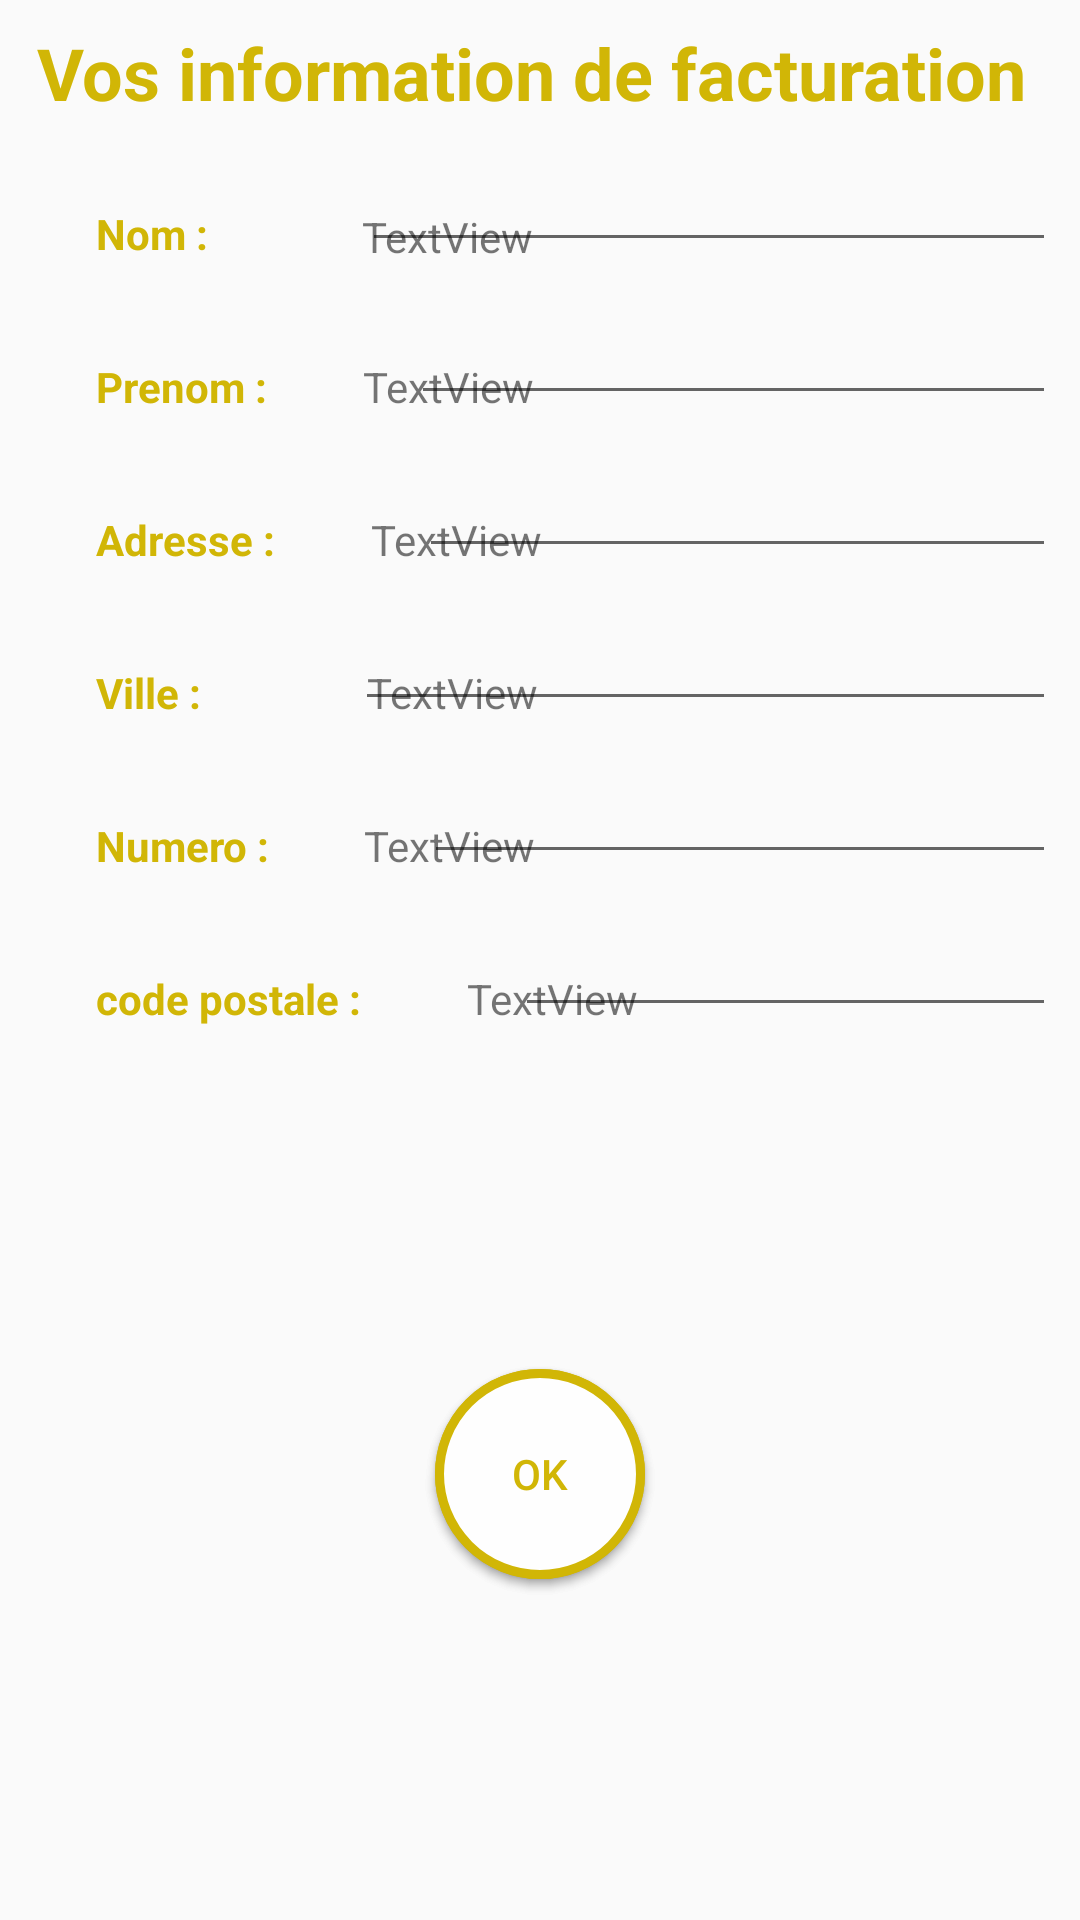

This screen was rendered from an Android layout file. Write that file and the resources it references.
<!-- AndroidManifest.xml: application theme AppTheme -->
<!-- res/layout/activity_valider_info.xml -->
<?xml version="1.0" encoding="utf-8"?>
<android.support.constraint.ConstraintLayout xmlns:android="http://schemas.android.com/apk/res/android"
    android:layout_width="match_parent"
    android:layout_height="match_parent"
    xmlns:app="http://schemas.android.com/apk/res-auto">


    <TextView
        android:id="@+id/textView_information"
        android:layout_width="0dp"
        android:layout_height="wrap_content"
        android:layout_marginEnd="8dp"
        android:layout_marginStart="8dp"
        android:layout_marginTop="8dp"
        android:text="Vos information de facturation "
        android:textAlignment="center"
        android:textColor="#D1B606"
        android:textSize="24dp"
        android:textStyle="bold"
        app:layout_constraintEnd_toEndOf="parent"
        app:layout_constraintStart_toStartOf="parent"
        app:layout_constraintTop_toTopOf="parent" />

    <TextView
        android:id="@+id/textView_nom_info"
        android:layout_width="0dp"
        android:layout_height="wrap_content"
        android:layout_marginStart="32dp"
        android:layout_marginTop="28dp"
        android:text="Nom : "
        android:textColor="#D1B606"
        android:textStyle="bold"
        app:layout_constraintStart_toStartOf="parent"
        app:layout_constraintTop_toBottomOf="@+id/textView_information" />

    <TextView
        android:id="@+id/textView_info_nom"
        android:layout_width="0dp"
        android:layout_height="18dp"
        android:layout_marginStart="48dp"
        android:text="TextView"
        app:layout_constraintBottom_toBottomOf="@+id/textView_nom_info"
        app:layout_constraintStart_toEndOf="@+id/textView_nom_info" />

    <EditText
        android:id="@+id/Edittext_info_nom"
        android:layout_width="0dp"
        android:layout_height="wrap_content"
        android:layout_marginEnd="8dp"
        android:layout_marginStart="48dp"
        app:layout_constraintBottom_toBottomOf="@+id/textView_nom_info"
        app:layout_constraintEnd_toEndOf="parent"
        app:layout_constraintStart_toEndOf="@+id/textView_nom_info" />

    <TextView
        android:id="@+id/textView_prenom_info"
        android:layout_width="0dp"
        android:layout_height="wrap_content"
        android:layout_marginStart="32dp"
        android:layout_marginTop="32dp"
        android:text="Prenom :"
        android:textColor="#D1B606"
        android:textStyle="bold"
        app:layout_constraintStart_toStartOf="parent"
        app:layout_constraintTop_toBottomOf="@+id/textView_nom_info" />

    <TextView
        android:id="@+id/textView_info_prenom"
        android:layout_width="wrap_content"
        android:layout_height="wrap_content"
        android:layout_marginStart="32dp"
        android:text="TextView"
        app:layout_constraintBottom_toBottomOf="@+id/textView_prenom_info"
        app:layout_constraintStart_toEndOf="@+id/textView_prenom_info" />

    <EditText
        android:id="@+id/Edittext_info_prenom"
        android:layout_width="0dp"
        android:layout_height="wrap_content"
        android:layout_marginEnd="8dp"
        android:layout_marginStart="48dp"
        app:layout_constraintBottom_toBottomOf="@+id/textView_prenom_info"
        app:layout_constraintEnd_toEndOf="parent"
        app:layout_constraintStart_toEndOf="@+id/textView_prenom_info" />

    <TextView
        android:id="@+id/textView_adresse_info"
        android:layout_width="0dp"
        android:layout_height="wrap_content"
        android:layout_marginStart="32dp"
        android:layout_marginTop="32dp"
        android:text="Adresse :"
        android:textColor="#D1B606"
        android:textStyle="bold"
        app:layout_constraintStart_toStartOf="parent"
        app:layout_constraintTop_toBottomOf="@+id/textView_prenom_info" />

    <TextView
        android:id="@+id/textView_info_adresse"
        android:layout_width="wrap_content"
        android:layout_height="wrap_content"
        android:layout_marginStart="32dp"
        android:text="TextView"
        app:layout_constraintBottom_toBottomOf="@+id/textView_adresse_info"
        app:layout_constraintStart_toEndOf="@+id/textView_adresse_info" />

    <EditText
        android:id="@+id/Edittext_info_adresse"
        android:layout_width="0dp"
        android:layout_height="wrap_content"
        android:layout_marginEnd="8dp"
        android:layout_marginStart="48dp"
        app:layout_constraintBottom_toBottomOf="@+id/textView_adresse_info"
        app:layout_constraintEnd_toEndOf="parent"
        app:layout_constraintStart_toEndOf="@+id/textView_adresse_info" />

    <TextView
        android:id="@+id/textView_ville_info"
        android:layout_width="0dp"
        android:layout_height="wrap_content"
        android:layout_marginStart="32dp"
        android:layout_marginTop="32dp"
        android:text="Ville : "
        android:textColor="#D1B606"
        android:textStyle="bold"
        app:layout_constraintStart_toStartOf="parent"
        app:layout_constraintTop_toBottomOf="@+id/textView_adresse_info" />

    <TextView
        android:id="@+id/textView_info_ville"
        android:layout_width="wrap_content"
        android:layout_height="wrap_content"
        android:layout_marginStart="52dp"
        android:text="TextView"
        app:layout_constraintBottom_toBottomOf="@+id/textView_ville_info"
        app:layout_constraintStart_toEndOf="@+id/textView_ville_info" />

    <EditText
        android:id="@+id/Edittext_info_ville"
        android:layout_width="0dp"
        android:layout_height="wrap_content"
        android:layout_marginEnd="8dp"
        android:layout_marginStart="48dp"
        app:layout_constraintBottom_toBottomOf="@+id/textView_ville_info"
        app:layout_constraintEnd_toEndOf="parent"
        app:layout_constraintStart_toEndOf="@+id/textView_ville_info" />

    <TextView
        android:id="@+id/textView_numero_info"
        android:layout_width="0dp"
        android:layout_height="wrap_content"
        android:layout_marginStart="32dp"
        android:layout_marginTop="32dp"
        android:text="Numero : "
        android:textColor="#D1B606"
        android:textStyle="bold"
        app:layout_constraintStart_toStartOf="parent"
        app:layout_constraintTop_toBottomOf="@+id/textView_ville_info" />

    <TextView
        android:id="@+id/textView_info_numero"
        android:layout_width="wrap_content"
        android:layout_height="wrap_content"
        android:layout_marginStart="28dp"
        android:text="TextView"
        app:layout_constraintBottom_toBottomOf="@+id/textView_numero_info"
        app:layout_constraintStart_toEndOf="@+id/textView_numero_info" />

    <EditText
        android:id="@+id/Edittext_info_numero"
        android:layout_width="0dp"
        android:layout_height="wrap_content"
        android:layout_marginEnd="8dp"
        android:layout_marginStart="48dp"
        app:layout_constraintBottom_toBottomOf="@+id/textView_numero_info"
        app:layout_constraintEnd_toEndOf="parent"
        app:layout_constraintStart_toEndOf="@+id/textView_numero_info" />

    <TextView
        android:id="@+id/textView_postale_info"
        android:layout_width="0dp"
        android:layout_height="wrap_content"
        android:layout_marginStart="32dp"
        android:layout_marginTop="32dp"
        android:text="code postale : "
        android:textColor="#D1B606"
        android:textStyle="bold"
        app:layout_constraintStart_toStartOf="parent"
        app:layout_constraintTop_toBottomOf="@+id/textView_numero_info" />

    <TextView
        android:id="@+id/textView_info_postale"
        android:layout_width="wrap_content"
        android:layout_height="wrap_content"
        android:layout_marginStart="32dp"
        android:text="TextView"
        app:layout_constraintBottom_toBottomOf="@+id/textView_postale_info"
        app:layout_constraintStart_toEndOf="@+id/textView_postale_info" />

    <EditText
        android:id="@+id/Edittext_info_postale"
        android:layout_width="0dp"
        android:layout_height="wrap_content"
        android:layout_marginEnd="8dp"
        android:layout_marginStart="48dp"
        app:layout_constraintBottom_toBottomOf="@+id/textView_postale_info"
        app:layout_constraintEnd_toEndOf="parent"
        app:layout_constraintStart_toEndOf="@+id/textView_postale_info" />

    <Button
        android:id="@+id/button_modif"
        android:layout_width="@dimen/button_width"
        android:layout_height="@dimen/button_height"
        android:layout_marginBottom="32dp"
        android:layout_marginEnd="8dp"
        android:layout_marginStart="8dp"
        android:layout_marginTop="32dp"
        android:background="@drawable/button"
        android:text="Modifier"
        android:textColor="#D1B606"
        app:layout_constraintBottom_toBottomOf="parent"
        app:layout_constraintEnd_toEndOf="parent"
        app:layout_constraintStart_toStartOf="parent"
        app:layout_constraintTop_toBottomOf="@+id/textView_postale_info" />

    <Button
        android:id="@+id/button_modif_confirm"
        android:layout_width="@dimen/button_width"
        android:layout_height="@dimen/button_height"
        android:layout_marginBottom="32dp"
        android:layout_marginEnd="8dp"
        android:layout_marginStart="8dp"
        android:layout_marginTop="32dp"
        android:background="@drawable/button"
        android:text="Ok"
        android:textColor="#D1B606"
        app:layout_constraintBottom_toBottomOf="parent"
        app:layout_constraintEnd_toEndOf="parent"
        app:layout_constraintStart_toStartOf="parent"
        app:layout_constraintTop_toBottomOf="@+id/textView_postale_info" />

</android.support.constraint.ConstraintLayout>
<!-- resources referenced by this layout -->
<resources>
  <dimen name="button_height">60dp</dimen>
  <dimen name="button_width">60dp</dimen>
  <!-- drawable button (drawable) -->
  <?xml version="1.0" encoding="utf-8"?>
  <selector xmlns:android="http://schemas.android.com/apk/res/android">
      <item>
          <shape android:shape="oval">
              <stroke android:color="#D1B606" android:width="3dp" />
              <solid android:color="#FEFEFE"/>
              <size android:width="150dp" android:height="160dp"/>
          </shape>
      </item>
  </selector>
  <style name="AppTheme" parent="Theme.AppCompat.Light.DarkActionBar">
          
          <item name="colorPrimary">#000000</item>
          <item name="colorPrimaryDark">#D1B606</item>
          <item name="colorAccent">#D1B606</item>
  
  
  
      </style>
</resources>
